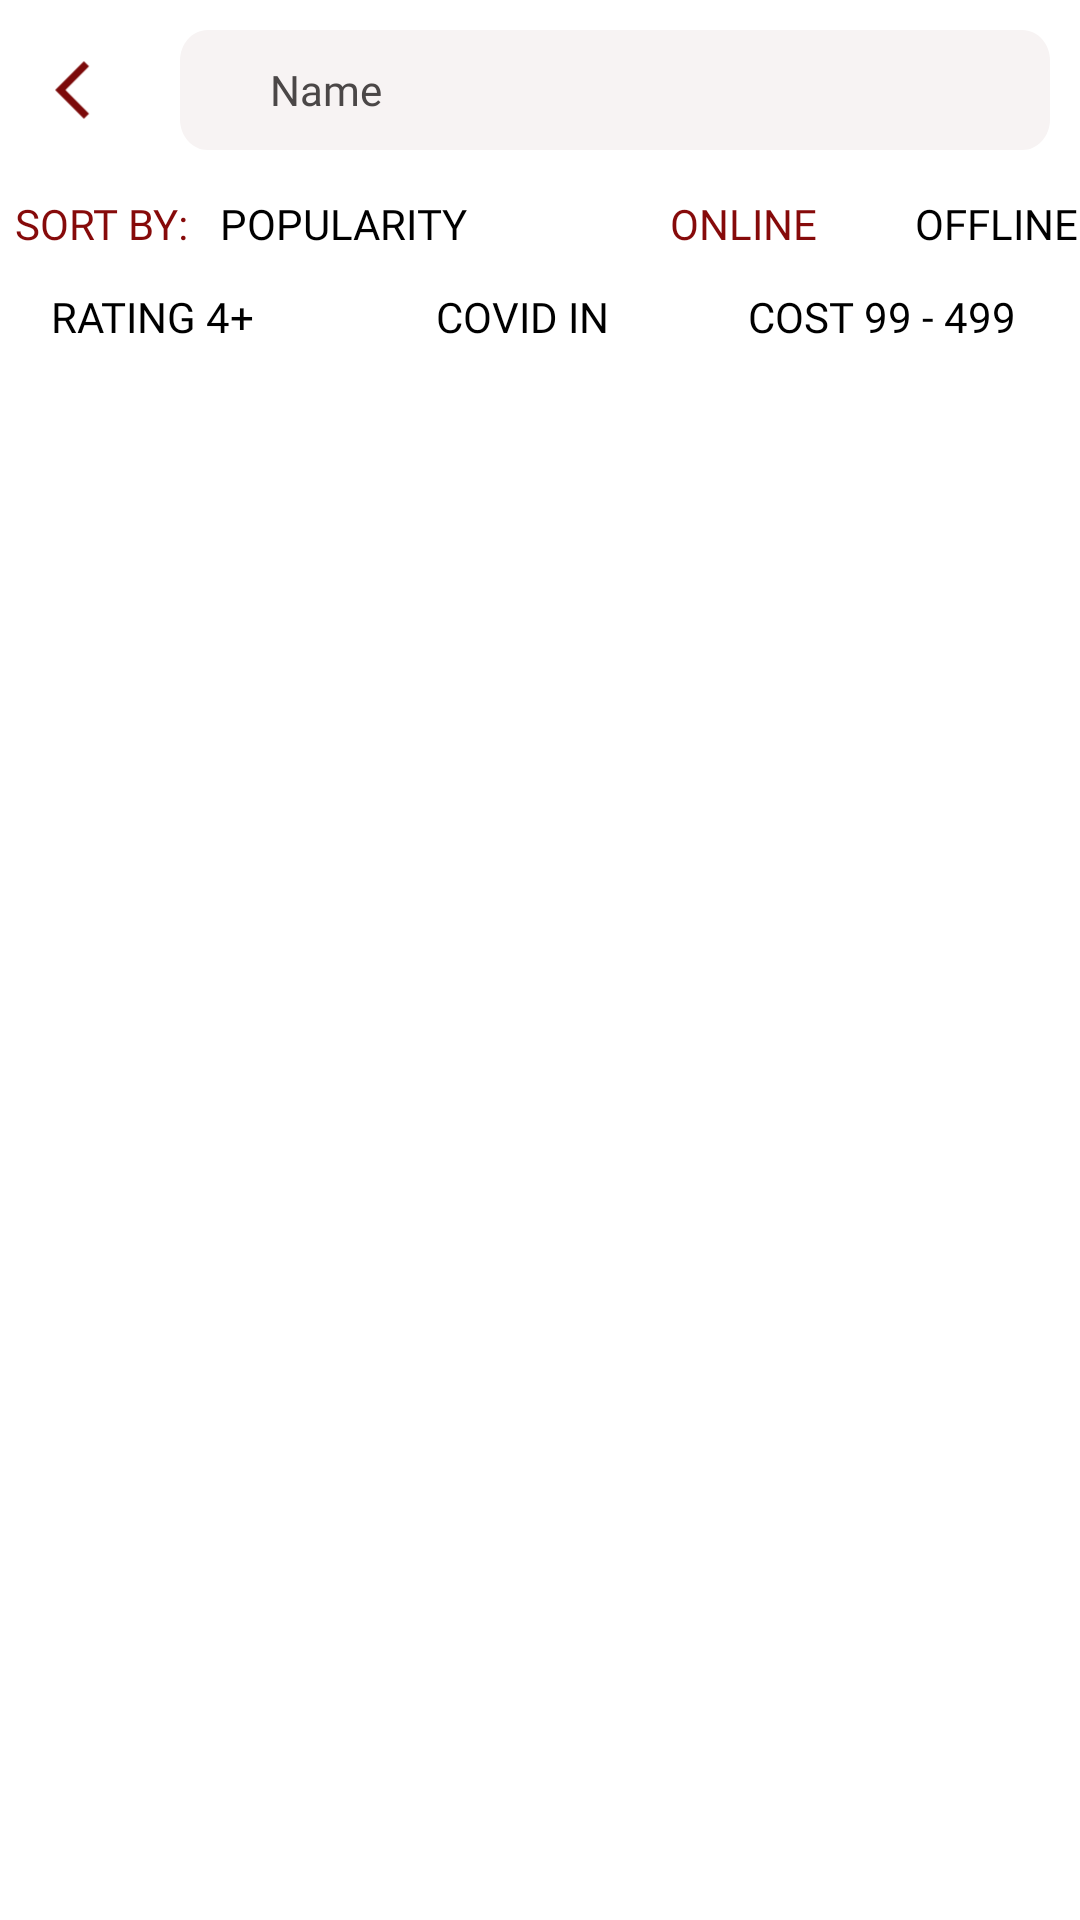

Android layout source for this screen:
<!-- AndroidManifest.xml: application theme AppTheme -->
<!-- res/layout/fragment_best_rating.xml -->
<?xml version="1.0" encoding="utf-8"?>
<FrameLayout xmlns:android="http://schemas.android.com/apk/res/android"
    xmlns:tools="http://schemas.android.com/tools"
    android:layout_width="match_parent"
    android:layout_height="match_parent"
    xmlns:app="http://schemas.android.com/apk/res-auto"
    tools:context=".Search.BestRatingFragment">

    <RelativeLayout
        android:layout_width="match_parent"
        android:layout_height="match_parent">

        <ImageView
            android:layout_width="40dp"
            android:layout_height="40dp"
            android:layout_marginTop="10dp"
            android:layout_marginLeft="10dp"
            android:id="@+id/back_arrow"
            android:src="@drawable/ic_back_foreground"
            android:background="#fff"/>
        <RelativeLayout
            android:id="@+id/layout1"
            android:layout_width="match_parent"
            android:layout_height="40dp"
            android:layout_alignParentTop="true"
            android:background="@drawable/rectangle_1"
            android:layout_centerHorizontal="true"
            android:layout_toRightOf="@id/back_arrow"
            android:layout_margin="10dp">
            <EditText
                android:id="@+id/search_edt"
                android:layout_width="320dp"
                android:layout_height="wrap_content"
                android:hint="Name"
                android:layout_toRightOf="@id/search_img"
                android:textColorHint="#4B4747"
                android:layout_marginLeft="20dp"
                android:layout_centerVertical="true"
                android:background="#F7F3F3"
                android:fontFamily="@font/mons"
                android:textSize="14sp"/>
            <ImageView
                android:id="@+id/search_img"
                android:layout_width="wrap_content"
                android:layout_height="wrap_content"
                android:layout_marginTop="10dp"
                android:src="@drawable/ic_search_grey"
                android:layout_alignParentLeft="true"
                android:layout_marginLeft="10dp"/>
        </RelativeLayout>

        <RelativeLayout
            android:layout_width="match_parent"
            android:layout_height="wrap_content"
            android:layout_below="@id/layout1"
            android:layout_marginTop="5dp"
            android:id="@+id/layout2">

            <TextView
                android:layout_width="78dp"
                android:layout_height="26dp"
                android:background="@drawable/checkbox_rect"
                android:textSize="14sp"
                android:fontFamily="@font/mons"
                android:textColor="@color/colorPrimary"
                android:id="@+id/sortBy_txt"
                android:foregroundGravity="center_vertical"
                android:layout_marginLeft="5dp"
                android:text="SORT BY:"/>
            <TextView
                android:layout_width="103dp"
                android:layout_height="26dp"
                android:background="@drawable/checkbox_rect"
                android:fontFamily="@font/mons"
                android:textSize="14sp"
                android:layout_marginLeft="-10dp"
                android:foregroundGravity="center_vertical"
                android:layout_toRightOf="@id/sortBy_txt"
                android:textColor="#000"
                android:id="@+id/popularity_txt"
                android:text="POPULARITY"/>

            <TextView
                android:layout_width="83dp"
                android:layout_height="26dp"
                android:textSize="14sp"
                android:foregroundGravity="center_vertical"
                android:layout_toRightOf="@id/popularity_txt"
                android:layout_marginLeft="30dp"
                android:textAlignment="center"
                android:fontFamily="@font/mons"
                android:textColor="@color/colorPrimary"
                android:id="@+id/online_txt_rating"
                android:text="ONLINE"/>

            <TextView
                android:layout_width="83dp"
                android:layout_height="26dp"
                android:textSize="14sp"
                android:foregroundGravity="center_vertical"
                android:layout_toRightOf="@id/online_txt_rating"
                android:layout_marginLeft="15dp"
                android:textAlignment="center"
                android:textColor="#000"
                android:fontFamily="@font/mons"
                android:id="@+id/offline_txt_rating"
                android:text="OFFLINE"/>
            <TextView
                android:layout_width="78dp"
                android:layout_height="26dp"
                android:background="@drawable/checkbox_rect"
                android:textSize="14sp"
                android:textColor="#000"
                android:id="@+id/rating_txt"
                android:layout_below="@id/sortBy_txt"
                android:foregroundGravity="center_vertical"
                android:layout_marginLeft="17dp"
                android:layout_marginTop="5dp"
                android:fontFamily="@font/mons"
                android:text="RATING 4+"/>

            <TextView
                android:layout_width="78dp"
                android:layout_height="26dp"
                android:background="@drawable/checkbox_rect"
                android:textSize="14sp"
                android:textColor="#000"
                android:id="@+id/covidIn_txt"
                android:layout_toRightOf="@id/rating_txt"
                android:layout_below="@id/sortBy_txt"
                android:foregroundGravity="center_vertical"
                android:layout_marginLeft="40dp"
                android:textAlignment="center"
                android:layout_marginTop="5dp"
                android:fontFamily="@font/mons"
                android:text="COVID IN"/>

            <TextView
                android:layout_width="153dp"
                android:layout_height="26dp"
                android:background="@drawable/checkbox_rect"
                android:textSize="14sp"
                android:textColor="#000"
                android:id="@+id/cost_txt"
                android:layout_toRightOf="@id/covidIn_txt"
                android:layout_below="@id/sortBy_txt"
                android:foregroundGravity="center_vertical"
                android:layout_marginLeft="15dp"
                android:textAlignment="center"
                android:fontFamily="@font/mons"
                android:layout_marginTop="5dp"
                android:text="COST 99 - 499"/>

        </RelativeLayout>
        <LinearLayout
            android:id="@+id/horiz_line"
            android:layout_width="match_parent"
            android:orientation="vertical"
            android:layout_below="@id/layout2"
            android:layout_height="wrap_content">
            <View
                android:layout_width="match_parent"
                android:layout_height="2dp"
                android:background="@drawable/checkbox_rect"
                android:layout_marginTop="20dp"/>
        </LinearLayout>

        <androidx.recyclerview.widget.RecyclerView
            android:id="@+id/order_search_list_rv"
            android:layout_marginBottom="10dp"
            android:layout_marginTop="10dp"
            android:layout_below="@id/horiz_line"
            android:layout_width="match_parent"
            android:layout_height="match_parent"/>

    </RelativeLayout>

</FrameLayout>
<!-- resources referenced by this layout -->
<resources>
  <color name="colorPrimary">#860A0A</color>
  <!-- drawable ic_back_foreground (drawable) -->
  <vector xmlns:android="http://schemas.android.com/apk/res/android"
      android:width="108dp"
      android:height="108dp"
      android:viewportWidth="108"
      android:viewportHeight="108"
      android:tint="#7C0A0A">
    <group android:scaleX="2.61"
        android:scaleY="2.61"
        android:translateX="22.68"
        android:translateY="22.68">
      <path
          android:fillColor="@android:color/white"
          android:pathData="M11.67,3.87L9.9,2.1 0,12l9.9,9.9 1.77,-1.77L3.54,12z"/>
    </group>
  </vector>
  <!-- drawable rectangle_1 (drawable) -->
  <vector
      xmlns:android="http://schemas.android.com/apk/res/android"
      xmlns:aapt="http://schemas.android.com/aapt"
      android:width="316dp"
      android:height="39dp"
      android:viewportWidth="316"
      android:viewportHeight="39"
      >
  
      <group>
  
          <clip-path
              android:pathData="M10 0H306C311.523 0 316 4.47715 316 10V29C316 34.5228 311.523 39 306 39H10C4.47715 39 0 34.5228 0 29V10C0 4.47715 4.47715 0 10 0Z"
              />
  
          <path
              android:pathData="M0 0V39H316V0"
              android:fillColor="#F7F3F3"
              />
  
      </group>
  
  </vector>
  <style name="AppTheme" parent="Theme.MaterialComponents.Light.NoActionBar">
          
          <item name="colorPrimary">@color/colorPrimary</item>
          <item name="colorPrimaryDark">@color/colorPrimaryDark</item>
          <item name="colorAccent">@color/colorAccent</item>
          <item name="android:windowAnimationStyle">@style/animation</item>
      </style>
  <color name="colorPrimaryDark">#7C0A0A</color>
  <color name="colorAccent">#860A0A</color>
  <style name="animation">
          <item name="android:windowEnterAnimation">@anim/fragment_fade_exit</item>
          <item name="android:windowExitAnimation">@anim/fragment_fade_exit</item>
      </style>
</resources>
